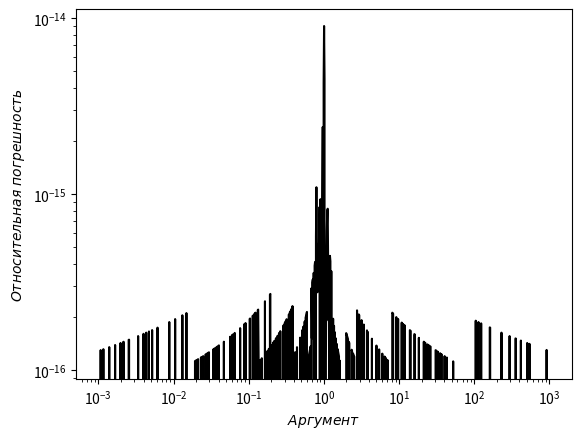

This chart was generated by the following Python code:
import matplotlib.pyplot as plt
import numpy as np
import scipy.interpolate


def relative_error(x0, x): return np.abs(x0 - x) / np.abs(x0)


def log_newton(x, eps = 6.66133814776e-16):
    y = 1 # начальное приближение
    while True:
        diff = -1 +  x / np.exp(y)
        '''print(diff)
        print('______________________________')'''
        a, b = min(diff), max(diff)
        m = max(abs(a), abs(b))
       #print(m, np.sqrt(2*np.exp(-10)*eps/np.exp(10)))
        if m < eps:
            break
        y = y - 1 + x / np.exp(y)
    return y


x = np.logspace(-3, 3, 1000)
y0 = np.log(x)
y = log_newton(x)
plt.loglog(x, relative_error(y0, y), '-k')
plt.xlabel("$Аргумент$")
plt.ylabel("$Относительная\;погрешность$")
plt.show()
